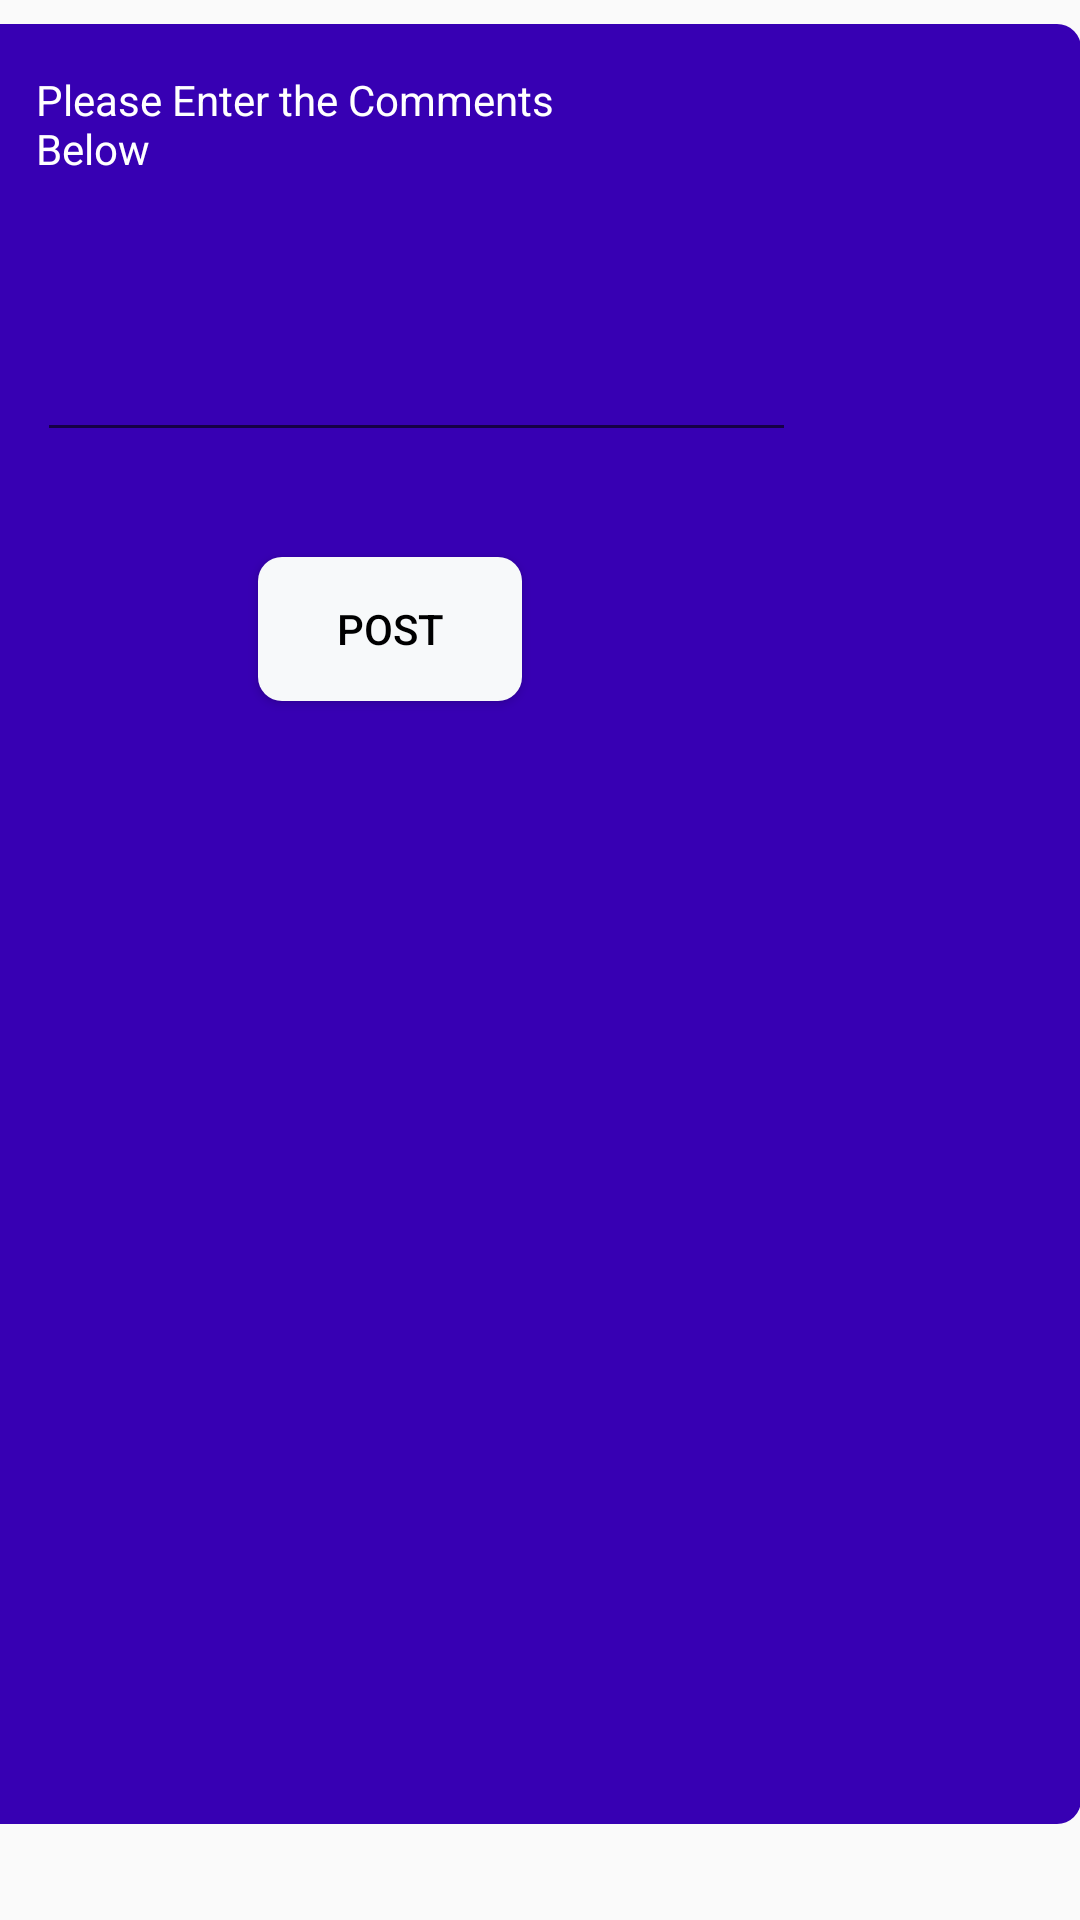

Android layout source for this screen:
<!-- AndroidManifest.xml: application theme AppTheme -->
<!-- res/layout/fragment_review.xml -->
<?xml version="1.0" encoding="utf-8"?>
<androidx.constraintlayout.widget.ConstraintLayout xmlns:android="http://schemas.android.com/apk/res/android"
    xmlns:app="http://schemas.android.com/apk/res-auto"
    xmlns:tools="http://schemas.android.com/tools"
    android:layout_width="match_parent"
    android:layout_height="match_parent"

    tools:context=".Review">

    <androidx.constraintlayout.widget.ConstraintLayout
        android:id="@+id/constraintLayout3"
        android:layout_width="412dp"
        android:layout_height="600dp"
        android:background="@drawable/buttonbackground1"
        app:layout_constraintBottom_toBottomOf="parent"
        app:layout_constraintEnd_toEndOf="parent"
        app:layout_constraintHorizontal_bias="1.0"
        app:layout_constraintStart_toStartOf="parent"
        app:layout_constraintTop_toTopOf="parent"
        app:layout_constraintVertical_bias="0.198">

        <LinearLayout
            android:id="@+id/commentslayout"
            android:layout_width="400dp"

            android:layout_height="301dp"
            android:background="@drawable/buttonbackground1"
            android:orientation="vertical"
            android:scrollbars="vertical"
            android:visibility="invisible"
            app:layout_constraintBottom_toBottomOf="parent"
            app:layout_constraintEnd_toEndOf="parent"
            app:layout_constraintHorizontal_bias="0.454"
            app:layout_constraintStart_toStartOf="parent"
            app:layout_constraintTop_toTopOf="parent"
            app:layout_constraintVertical_bias="0.918">

            <TextView
                android:id="@+id/usernameofcomments"
                android:layout_width="match_parent"
                android:layout_height="wrap_content"
                android:width="10dp"
                android:height="35dp"
                android:text="TextView" />

            <TextView
                android:id="@+id/commentsdetails"
                android:layout_width="match_parent"
                android:layout_height="wrap_content"
                android:height="50dp"
                android:text="TextView" />

            <TextView
                android:id="@+id/displaycomments"
                android:layout_width="match_parent"
                android:layout_height="wrap_content"
                android:height="50dp"
                android:text="TextView" />
        </LinearLayout>

        <EditText
            android:id="@+id/commentsonfood"
            android:layout_width="253dp"
            android:layout_height="62dp"
            android:ems="10"
            android:gravity="start|top"
            android:inputType="textMultiLine"
            app:layout_constraintBottom_toBottomOf="parent"
            app:layout_constraintEnd_toEndOf="parent"
            app:layout_constraintHorizontal_bias="0.402"
            app:layout_constraintStart_toStartOf="parent"
            app:layout_constraintTop_toTopOf="parent"
            app:layout_constraintVertical_bias="0.15" />

        <TextView
            android:id="@+id/textView6"
            android:layout_width="210dp"
            android:layout_height="39dp"
            android:text="Please Enter the Comments Below"
            android:textColor="#ffffff"
            app:layout_constraintBottom_toBottomOf="parent"
            app:layout_constraintEnd_toEndOf="parent"
            app:layout_constraintHorizontal_bias="0.316"
            app:layout_constraintStart_toStartOf="parent"
            app:layout_constraintTop_toTopOf="parent"
            app:layout_constraintVertical_bias="0.028" />

        <Button
            android:id="@+id/postbutton"
            android:layout_width="wrap_content"
            android:layout_height="wrap_content"
            android:background="@drawable/buttonbackground"
            android:text="Post"
            android:textColor="#000000"
            app:layout_constraintBottom_toBottomOf="parent"
            app:layout_constraintEnd_toEndOf="parent"
            app:layout_constraintHorizontal_bias="0.425"
            app:layout_constraintStart_toStartOf="parent"
            app:layout_constraintTop_toTopOf="parent"
            app:layout_constraintVertical_bias="0.322" />
    </androidx.constraintlayout.widget.ConstraintLayout>

</androidx.constraintlayout.widget.ConstraintLayout>
<!-- resources referenced by this layout -->
<resources>
  <!-- drawable buttonbackground (drawable) -->
  <?xml version="1.0" encoding="utf-8"?>
  <shape android:shape="rectangle" xmlns:android="http://schemas.android.com/apk/res/android">
  
      <solid android:color="#F7F9FA"/>
      <corners android:bottomLeftRadius="8dp"
              android:bottomRightRadius="8dp"
              android:topLeftRadius="8dp"
          android:topRightRadius="8dp"
          />
  
  
  </shape>
  <!-- drawable buttonbackground1 (drawable) -->
  <?xml version="1.0" encoding="utf-8"?>
  <shape android:shape="rectangle" xmlns:android="http://schemas.android.com/apk/res/android">
  
      <solid android:color="@color/colorPrimaryDark"/>
      <corners android:bottomLeftRadius="8dp"
          android:bottomRightRadius="8dp"
          android:topLeftRadius="8dp"
          android:topRightRadius="8dp"
          />
  
  
  </shape>
  <style name="AppTheme" parent="Base.Theme.AppCompat.Light.DarkActionBar">
          
          <item name="colorPrimary">@color/colorPrimary</item>
          <item name="colorPrimaryDark">@color/colorPrimaryDark</item>
          <item name="colorAccent">@color/colorAccent</item>
  
      </style>
  <!-- not gathered from this repository: default colours our renderer supplied (Android Studio template values) -->
  <color name="colorPrimary">#FF6200EE</color>
  <color name="colorPrimaryDark">#FF3700B3</color>
  <color name="colorAccent">#FF03DAC5</color>
</resources>
